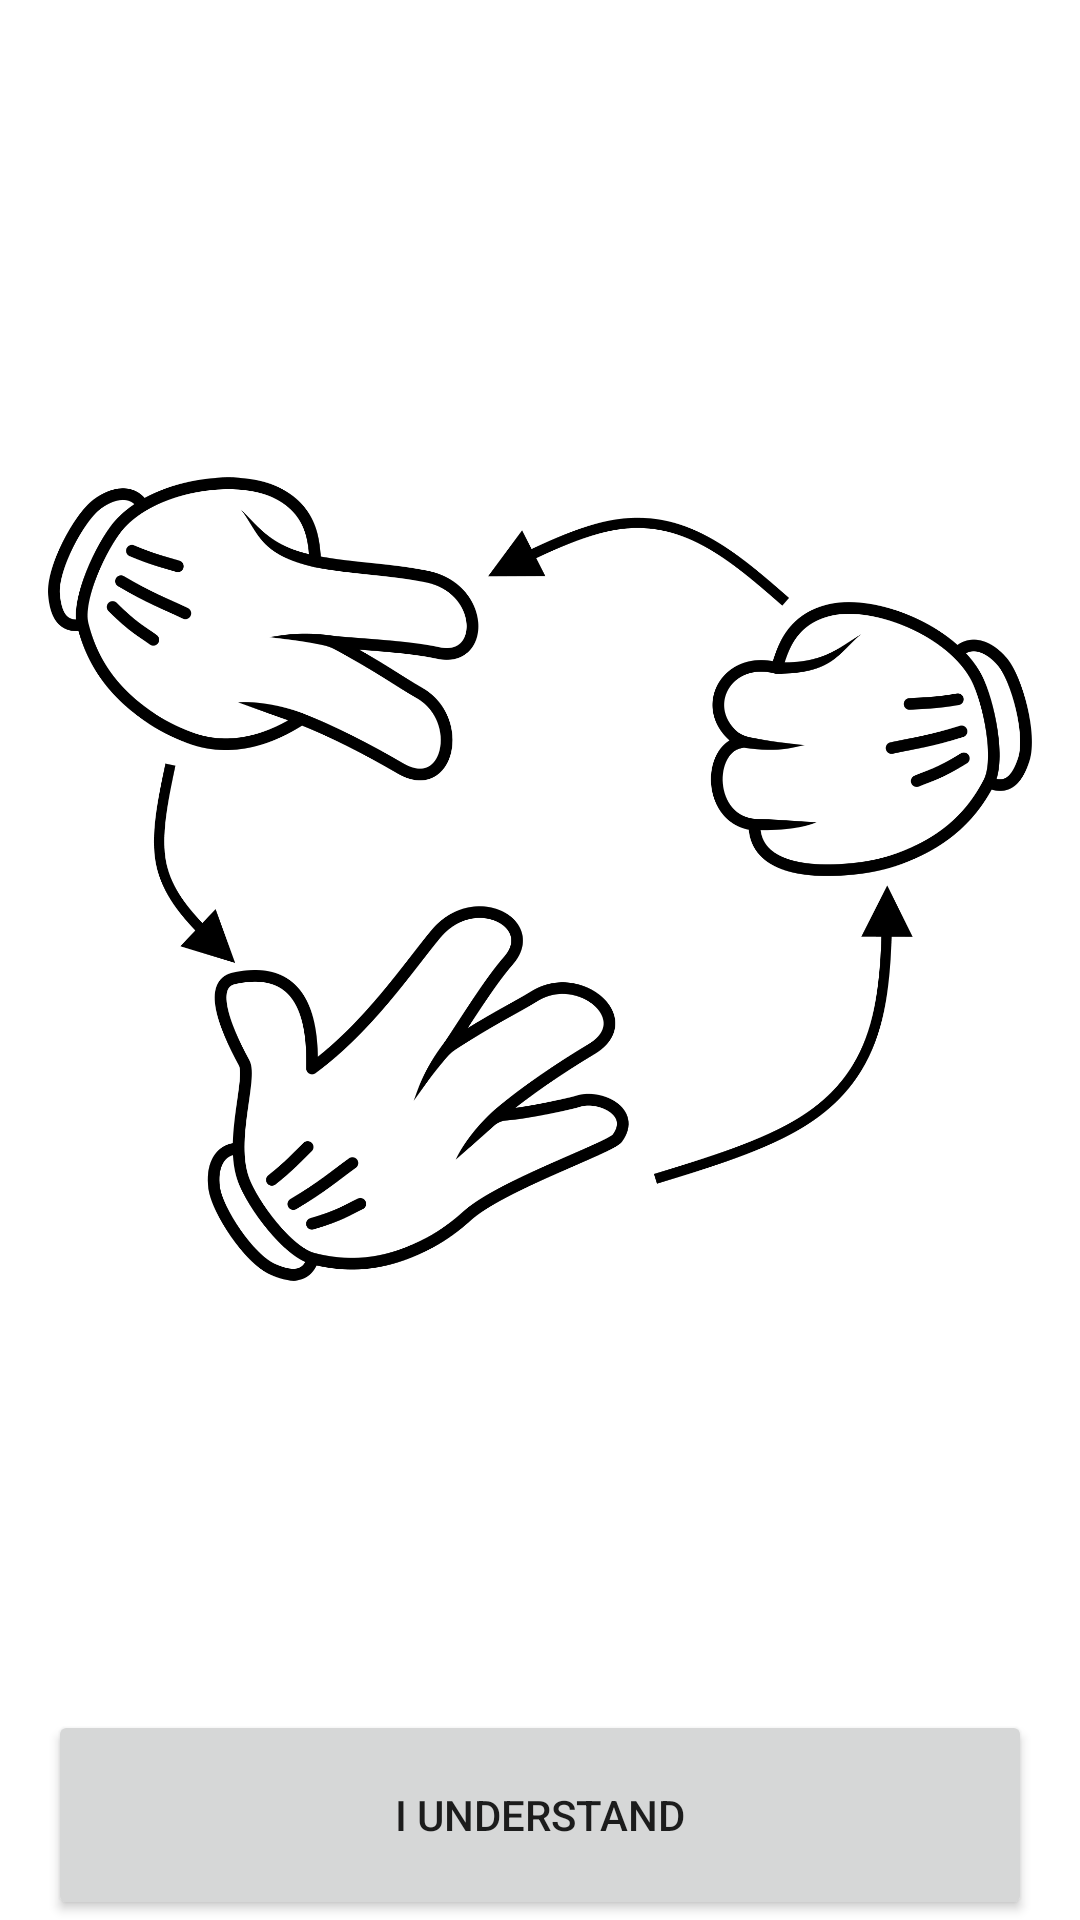

Android layout source for this screen:
<!-- AndroidManifest.xml: application theme Theme.StoneScissorsPaper -->
<!-- res/layout/fragment_info.xml -->
<?xml version="1.0" encoding="utf-8"?>
<androidx.constraintlayout.widget.ConstraintLayout xmlns:android="http://schemas.android.com/apk/res/android"
    xmlns:app="http://schemas.android.com/apk/res-auto"
    xmlns:tools="http://schemas.android.com/tools"
    android:layout_width="match_parent"
    android:layout_height="match_parent"
    tools:context=".InfoFragment">

    <ImageView
        android:id="@+id/imageView"
        android:layout_width="0dp"
        android:layout_height="0dp"
        android:layout_marginStart="16dp"
        android:layout_marginTop="16dp"
        android:layout_marginEnd="16dp"
        android:layout_marginBottom="70dp"
        app:layout_constraintBottom_toBottomOf="parent"
        app:layout_constraintEnd_toEndOf="parent"
        app:layout_constraintStart_toStartOf="parent"
        app:layout_constraintTop_toTopOf="parent"
        tools:src="@drawable/rules"
        android:src="@drawable/rules"
        android:contentDescription="@string/rules_description" />

    <Button
        android:id="@+id/bunderstand"
        android:layout_width="0dp"
        android:layout_height="0dp"
        android:text="@string/confirmative_info"
        app:layout_constraintBottom_toBottomOf="parent"
        app:layout_constraintEnd_toEndOf="@+id/imageView"
        app:layout_constraintStart_toStartOf="@+id/imageView"
        app:layout_constraintTop_toBottomOf="@+id/imageView" />
</androidx.constraintlayout.widget.ConstraintLayout>
<!-- resources referenced by this layout -->
<resources>
  <!-- drawable rules: png bitmap (drawable, 167731 bytes) -->
  <string name="confirmative_info">I understand</string>
  <string name="rules_description">Rock-&gt;sciccors-&gt;paper-&gt;rock</string>
  <style name="Theme.StoneScissorsPaper" parent="Theme.MaterialComponents.DayNight.DarkActionBar">
          
          <item name="colorPrimary">@color/purple_500</item>
          <item name="colorPrimaryVariant">@color/purple_700</item>
          <item name="colorOnPrimary">@color/white</item>
          
          <item name="colorSecondary">@color/teal_200</item>
          <item name="colorSecondaryVariant">@color/teal_700</item>
          <item name="colorOnSecondary">@color/black</item>
          
          <item name="android:statusBarColor" tools:targetApi="l">?attr/colorPrimaryVariant</item>
          
      </style>
  <!-- not gathered from this repository: default colours our renderer supplied (Android Studio template values) -->
  <color name="purple_500">#FF6200EE</color>
  <color name="purple_700">#FF3700B3</color>
  <color name="teal_200">#FF03DAC5</color>
  <color name="teal_700">#FF018786</color>
  <color name="black">#FF000000</color>
  <color name="white">#FFFFFFFF</color>
</resources>
